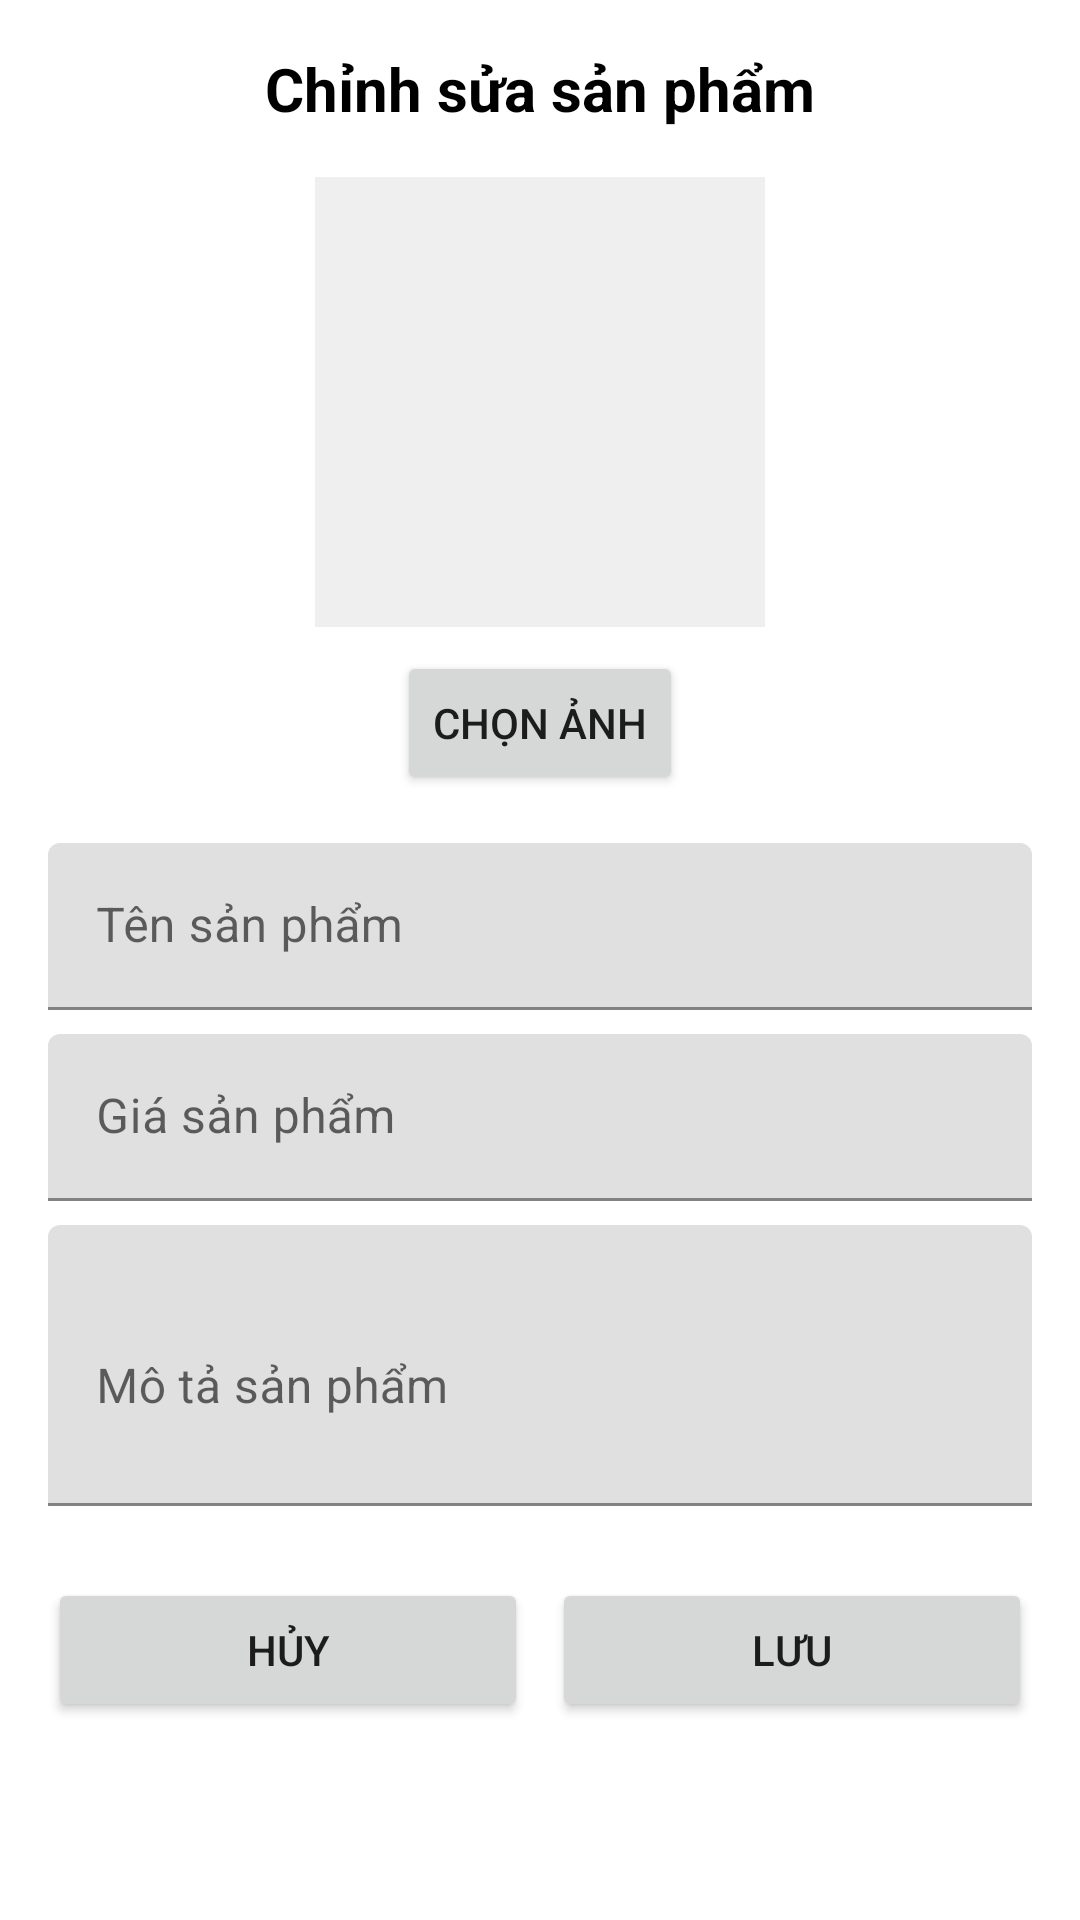

Here is an Android app screen rendered from its layout file. Give the layout XML and the strings, colors and styles it references.
<!-- AndroidManifest.xml: application theme Theme.StoreClothes -->
<!-- res/layout/dialog_edit_product.xml -->
<?xml version="1.0" encoding="utf-8"?>
<LinearLayout xmlns:android="http://schemas.android.com/apk/res/android"
    xmlns:app="http://schemas.android.com/apk/res-auto"
    android:layout_width="match_parent"
    android:layout_height="wrap_content"
    android:orientation="vertical"
    android:padding="16dp">

    <TextView
        android:layout_width="match_parent"
        android:layout_height="wrap_content"
        android:text="Chỉnh sửa sản phẩm"
        android:textSize="20sp"
        android:textStyle="bold"
        android:textColor="@color/black"
        android:gravity="center"
        android:layout_marginBottom="16dp" />
        
    <LinearLayout
        android:layout_width="match_parent"
        android:layout_height="wrap_content"
        android:orientation="vertical"
        android:gravity="center"
        android:layout_marginBottom="16dp">
        
        <ImageView
            android:id="@+id/imgProductPhoto"
            android:layout_width="150dp"
            android:layout_height="150dp"
            android:scaleType="centerCrop"
            android:background="#EFEFEF"
            android:src="@drawable/ic_image_placeholder" />
            
        <Button
            android:id="@+id/btnSelectImage"
            android:layout_width="wrap_content"
            android:layout_height="wrap_content"
            android:text="Chọn ảnh"
            android:layout_marginTop="8dp" />
    </LinearLayout>

    <com.google.android.material.textfield.TextInputLayout
        android:layout_width="match_parent"
        android:layout_height="wrap_content"
        android:layout_marginBottom="8dp">

        <com.google.android.material.textfield.TextInputEditText
            android:id="@+id/edtProductName"
            android:layout_width="match_parent"
            android:layout_height="wrap_content"
            android:hint="Tên sản phẩm" />
    </com.google.android.material.textfield.TextInputLayout>

    <com.google.android.material.textfield.TextInputLayout
        android:layout_width="match_parent"
        android:layout_height="wrap_content"
        android:layout_marginBottom="8dp">

        <com.google.android.material.textfield.TextInputEditText
            android:id="@+id/edtProductPrice"
            android:layout_width="match_parent"
            android:layout_height="wrap_content"
            android:hint="Giá sản phẩm"
            android:inputType="numberDecimal" />
    </com.google.android.material.textfield.TextInputLayout>

    <com.google.android.material.textfield.TextInputLayout
        android:layout_width="match_parent"
        android:layout_height="wrap_content"
        android:layout_marginBottom="8dp">

        <com.google.android.material.textfield.TextInputEditText
            android:id="@+id/edtProductDescription"
            android:layout_width="match_parent"
            android:layout_height="wrap_content"
            android:hint="Mô tả sản phẩm"
            android:inputType="textMultiLine"
            android:minLines="3" />
    </com.google.android.material.textfield.TextInputLayout>

    <LinearLayout
        android:layout_width="match_parent"
        android:layout_height="wrap_content"
        android:orientation="horizontal"
        android:layout_marginTop="16dp">

        <Button
            android:id="@+id/btnCancel"
            android:layout_width="0dp"
            android:layout_height="wrap_content"
            android:layout_weight="1"
            android:text="Hủy"
            android:layout_marginEnd="4dp" />

        <Button
            android:id="@+id/btnSave"
            android:layout_width="0dp"
            android:layout_height="wrap_content"
            android:layout_weight="1"
            android:text="Lưu"
            android:layout_marginStart="4dp" />
    </LinearLayout>
</LinearLayout>
<!-- resources referenced by this layout -->
<resources>
  <color name="black">#FF000000</color>
  <style name="Theme.StoreClothes" parent="Theme.MaterialComponents.DayNight.NoActionBar">
          
          <item name="colorPrimary">@color/purple_500</item>
          <item name="colorPrimaryVariant">@color/purple_700</item>
          <item name="colorOnPrimary">@color/white</item>
          
          <item name="colorSecondary">@color/teal_200</item>
          <item name="colorSecondaryVariant">@color/teal_700</item>
          <item name="colorOnSecondary">@color/black</item>
          
          <item name="android:statusBarColor">?attr/colorPrimaryVariant</item>
          
      </style>
  <color name="purple_500">#FF6200EE</color>
  <color name="purple_700">#FF3700B3</color>
  <color name="white">#FFFFFFFF</color>
  <color name="teal_200">#FF03DAC5</color>
  <color name="teal_700">#FF018786</color>
</resources>
